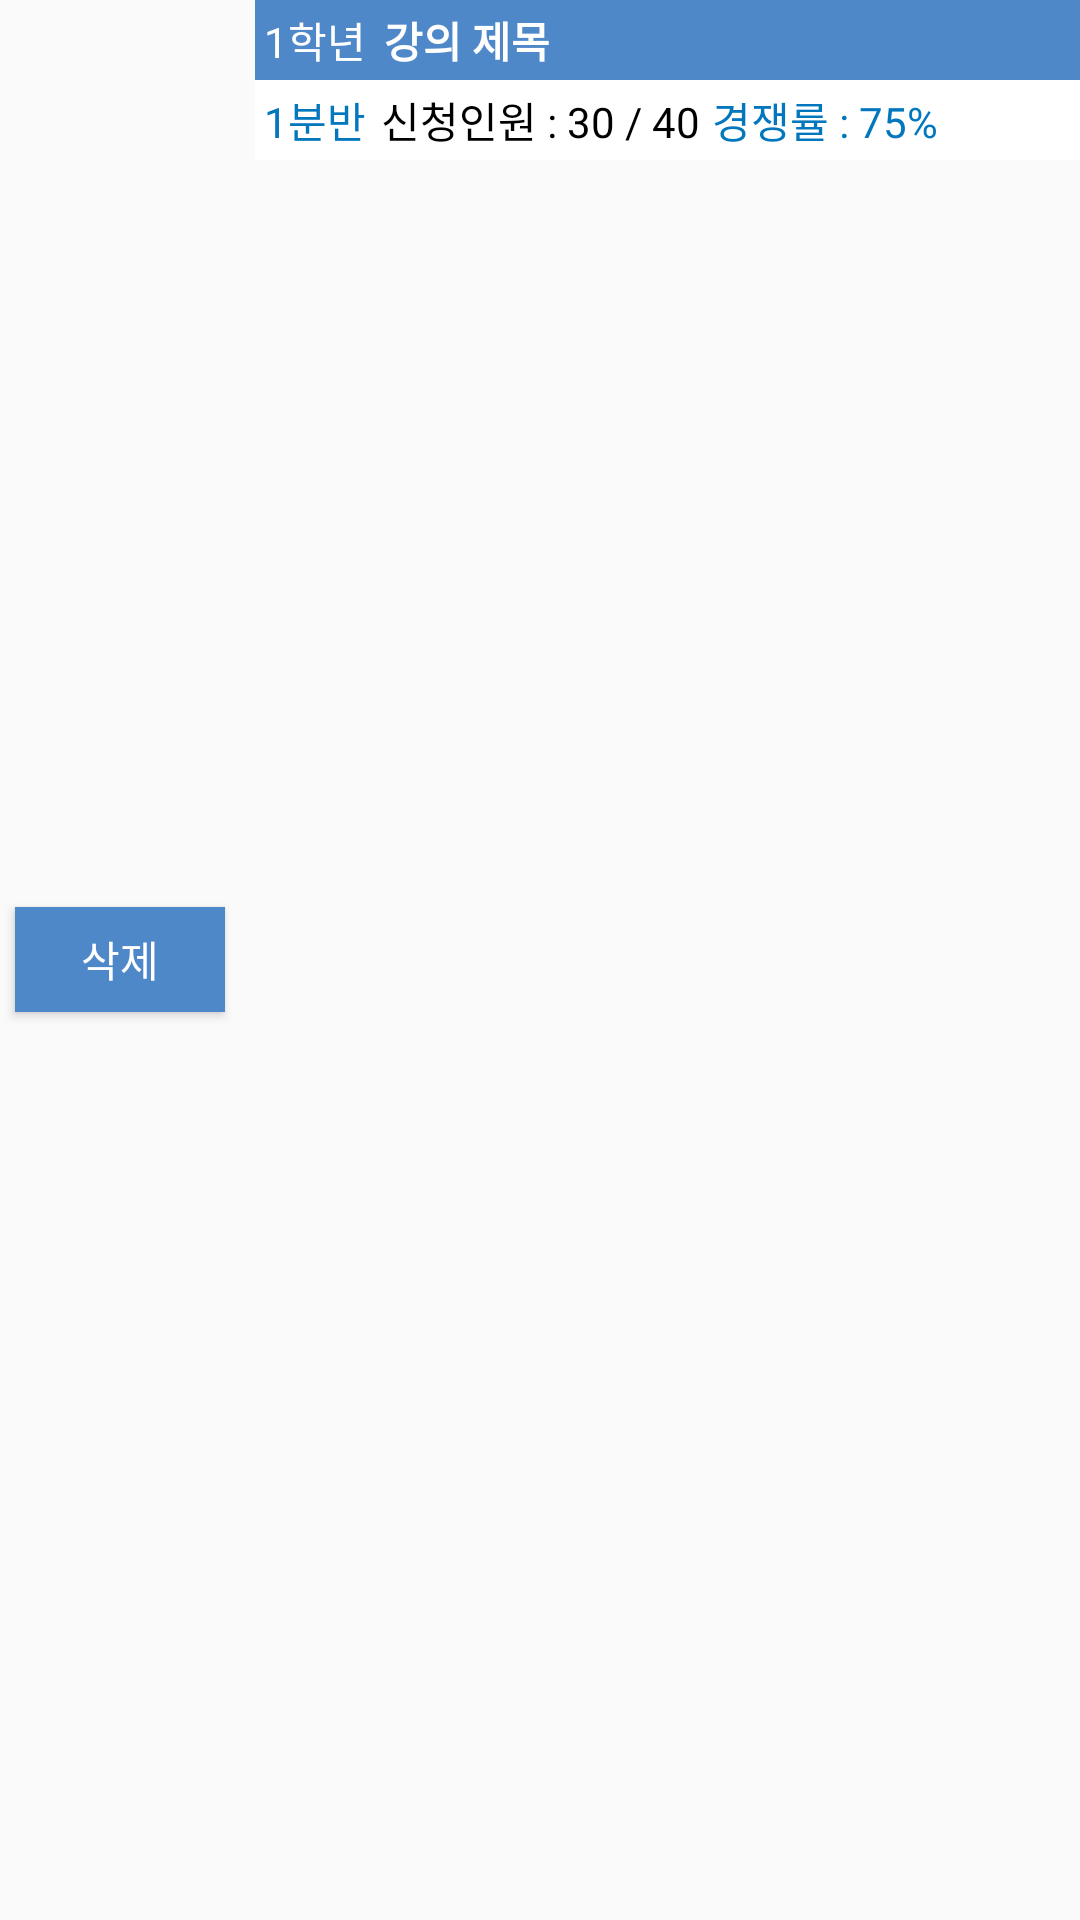

Write the Android layout XML for this screen, with the resource values it uses.
<!-- AndroidManifest.xml: application theme Theme.Sugangdb -->
<!-- res/layout/statistics.xml -->
<?xml version="1.0" encoding="utf-8"?>

<LinearLayout xmlns:android="http://schemas.android.com/apk/res/android"
    android:layout_width="match_parent"
    android:layout_height="wrap_content"
    android:orientation="horizontal">

    <Button
        android:layout_width="70dp"
        android:layout_height="35dp"
        android:layout_gravity="center"
        android:gravity="center"
        android:text="삭제"
        android:background="@color/lilpa_700"
        android:textColor="#FFFFFF"
        android:id="@+id/deleteButton"
        android:layout_marginRight="10dp"
        android:layout_marginLeft="5dp"/>

    <LinearLayout
        android:layout_width="match_parent"
        android:layout_height="wrap_content"
        android:orientation="vertical">

        <LinearLayout
            android:layout_width="match_parent"
            android:layout_height="wrap_content"
            android:orientation="horizontal"
            android:background="@color/lilpa_700">

            <TextView
                android:layout_width="wrap_content"
                android:layout_height="wrap_content"
                android:text="1학년"
                android:id="@+id/courseGrade"
                android:layout_gravity="center"
                android:padding="3dp"
                android:textColor="#FFFFFF"
                android:textColorHint="#FFFFFF"/>
            <TextView
                android:layout_width="wrap_content"
                android:layout_height="wrap_content"
                android:text="강의 제목"
                android:id="@+id/courseTitle"
                android:layout_gravity="center"
                android:padding="3dp"
                android:textColor="#FFFFFF"
                android:textColorHint="#FFFFFF"
                android:textStyle="bold"/>
        </LinearLayout>

        <LinearLayout
            android:layout_width="match_parent"
            android:layout_height="wrap_content"
            android:orientation="horizontal"
            android:background="#FFFFFF">

            <TextView
                android:layout_width="wrap_content"
                android:layout_height="wrap_content"
                android:text="1분반"
                android:id="@+id/courseDivide"
                android:layout_gravity="center"
                android:padding="3dp"
                android:textColor="@color/lilpa_dark"/>
            <TextView
                android:layout_width="wrap_content"
                android:layout_height="wrap_content"
                android:text="신청인원 : 30 / 40"
                android:id="@+id/coursePersonal"
                android:layout_gravity="center"
                android:padding="2dp"
                android:textColor="#000000"
                android:textColorHint="#FFFFFF"/>
            <TextView
                android:layout_width="wrap_content"
                android:layout_height="wrap_content"
                android:text="경쟁률 : 75%"
                android:id="@+id/courseRate"
                android:layout_gravity="center"
                android:padding="2dp"
                android:textColor="@color/lilpa_dark"
                android:textColorHint="@color/lilpa_dark"/>
        </LinearLayout>
    </LinearLayout>
</LinearLayout>
<!-- resources referenced by this layout -->
<resources>
  <color name="lilpa_700">#4F88C8</color>
  <color name="lilpa_dark">#0277BD</color>
  <style name="Theme.Sugangdb" parent="Theme.AppCompat.DayNight.NoActionBar">
          
          <item name="colorPrimary">@color/purple_500</item>
          <item name="colorPrimaryVariant">@color/purple_700</item>
          <item name="colorOnPrimary">@color/white</item>
          
          <item name="colorSecondary">@color/teal_200</item>
          <item name="colorSecondaryVariant">@color/teal_700</item>
          <item name="colorOnSecondary">@color/black</item>
          
          <item name="android:statusBarColor" tools:targetApi="l">?attr/colorPrimaryVariant</item>
          
      </style>
  <color name="purple_500">#FF6200EE</color>
  <color name="purple_700">#FF3700B3</color>
  <color name="white">#FFFFFFFF</color>
  <color name="teal_200">#FF03DAC5</color>
  <color name="teal_700">#FF018786</color>
  <color name="black">#FF000000</color>
</resources>
